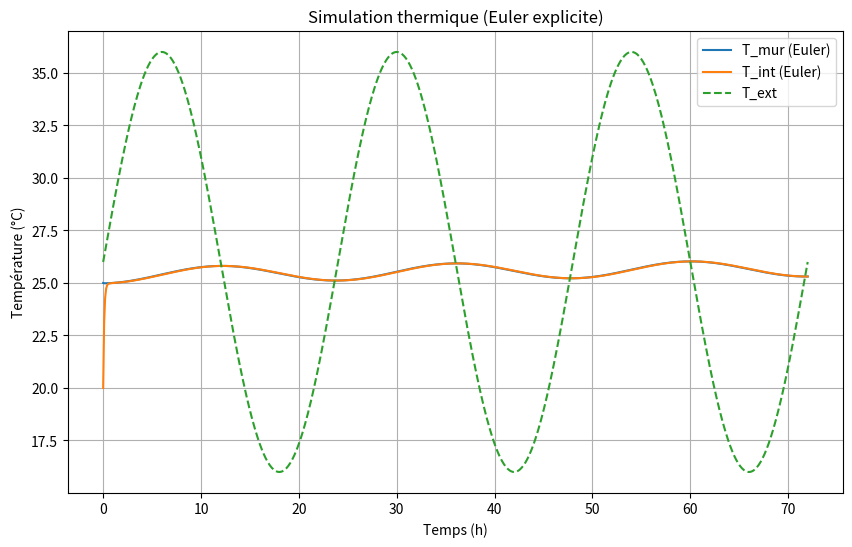

This chart was generated by the following Python code:
import numpy as np
import matplotlib.pyplot as plt

# === Données géométriques et physiques ===
A_sol = 300
h = 2.5
e_mur = 0.6
lambda_iso = 2.2 #pierre calcaire
rho_mur = 2500 #pierre calcaire
c_p_mur = 880 #pierre calcaire
rho_air = 1.2
c_p_air = 1000
h_int = 9

volume_air = A_sol * h

#Calcule surface echange avec l'exterieur

A_mur = 2 * (np.sqrt(A_sol) + np.sqrt(A_sol)) * h


#Calcule des capcités thermiques ainsi que des resistances thermiques
C_int = volume_air * rho_air * c_p_air
V_mur = A_mur * e_mur
C_mur = V_mur * rho_mur * c_p_mur
R_iso = e_mur / (lambda_iso * A_mur)
R_mur_int = 1/(A_mur*h_int)
print(A_mur)
print(R_mur_int)

# === Simulation avec Euler explicite ===
dt = 0.1  # h
t_max = 72
N = int(t_max / dt)
t = np.linspace(0, t_max, N)

T_ext = lambda t: 26 + 10 * np.sin(2 * np.pi * t / 24)

T_mur = np.zeros(N)
T_int = np.zeros(N)
T_mur[0] = 25
T_int[0] = 20

for n in range(N - 1):
    Te = T_ext(t[n])
    dT_mur = (Te - T_mur[n]) / R_iso - (T_mur[n] - T_int[n]) / R_mur_int
    dT_int = (T_mur[n] - T_int[n]) / R_mur_int
    T_mur[n+1] = T_mur[n] + dt*3600 * dT_mur / C_mur
    T_int[n+1] = T_int[n] + dt *3600 *dT_int / C_int

# === Affichage ===
plt.figure(figsize=(10,6))
plt.plot(t, T_mur, label="T_mur (Euler)")
plt.plot(t, T_int, label="T_int (Euler)")
plt.plot(t, T_ext(t), '--', label="T_ext")
plt.xlabel("Temps (h)")
plt.ylabel("Température (°C)")
plt.title("Simulation thermique (Euler explicite)")
plt.grid()
plt.legend()
plt.show()
